Labelled photos from "dataset", an image-classification folder in Sjyzheishuai/CustomDataset. The possible labels are: ants, bees.

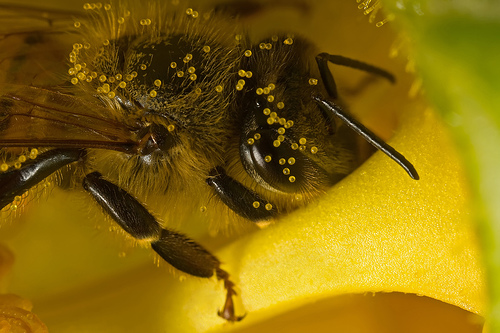
Label: bees

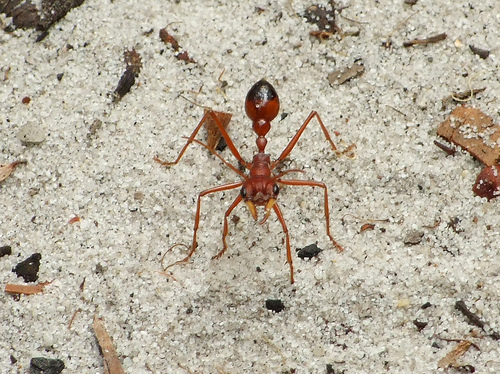
Label: ants

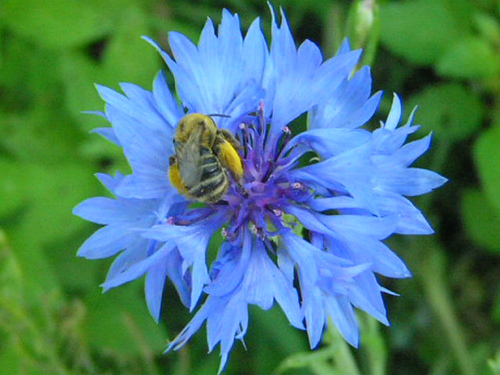
Label: bees

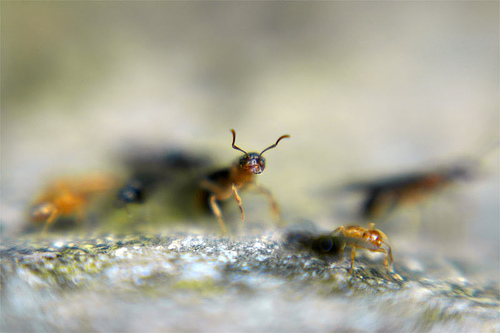
Label: ants

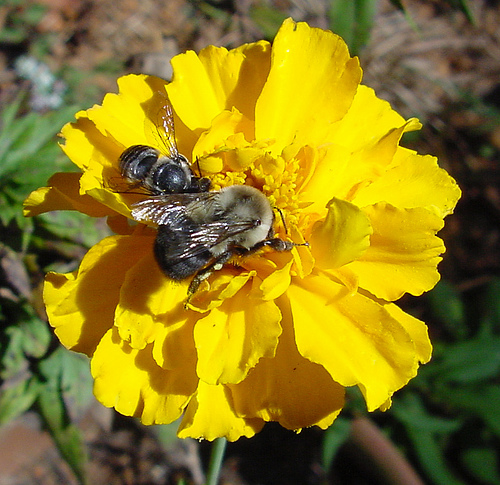
Label: bees

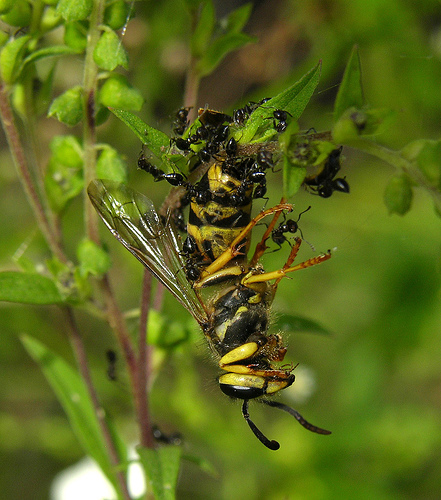
Label: ants
